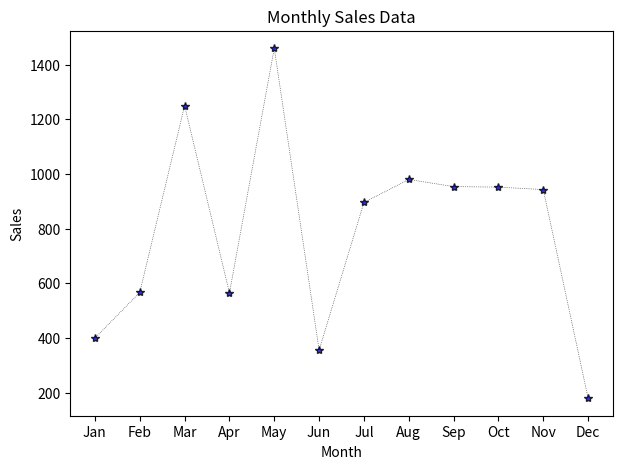

Write the Python code that produced this figure.
# here i am going to draw first chart or graph to visualize the dataFrame of pandas or data of numPy array
'''
so for this , first import some import. libraries to achieve my goal
'''
import pandas as pd
import numpy as np
import matplotlib.pyplot as plt

#store some data let say store monthly sales record of year 2024 
month = np.array(['Jan','Feb','Mar','Apr','May','Jun','Jul','Aug','Sep','Oct','Nov','Dec'])
sales = np.array([400,567,1250,565,1460,356,896,980,954,952,943,180])

#plot the line
plt.figure(figsize=(7,5))
plt.plot(month,sales,'k*:',markerfacecolor='blue', linewidth=0.5,alpha=0.8)
# plt.plot(month,sales,marker='o',linestyle='-',color='g') # syntax plt.plot(x-cor. , y-cordi. , formatting_string , **kargs)
plt.title('Monthly Sales Data')
plt.xlabel('Month')
plt.ylabel('Sales')
# plt.grid(True) # for better readability of the data
plt.show()